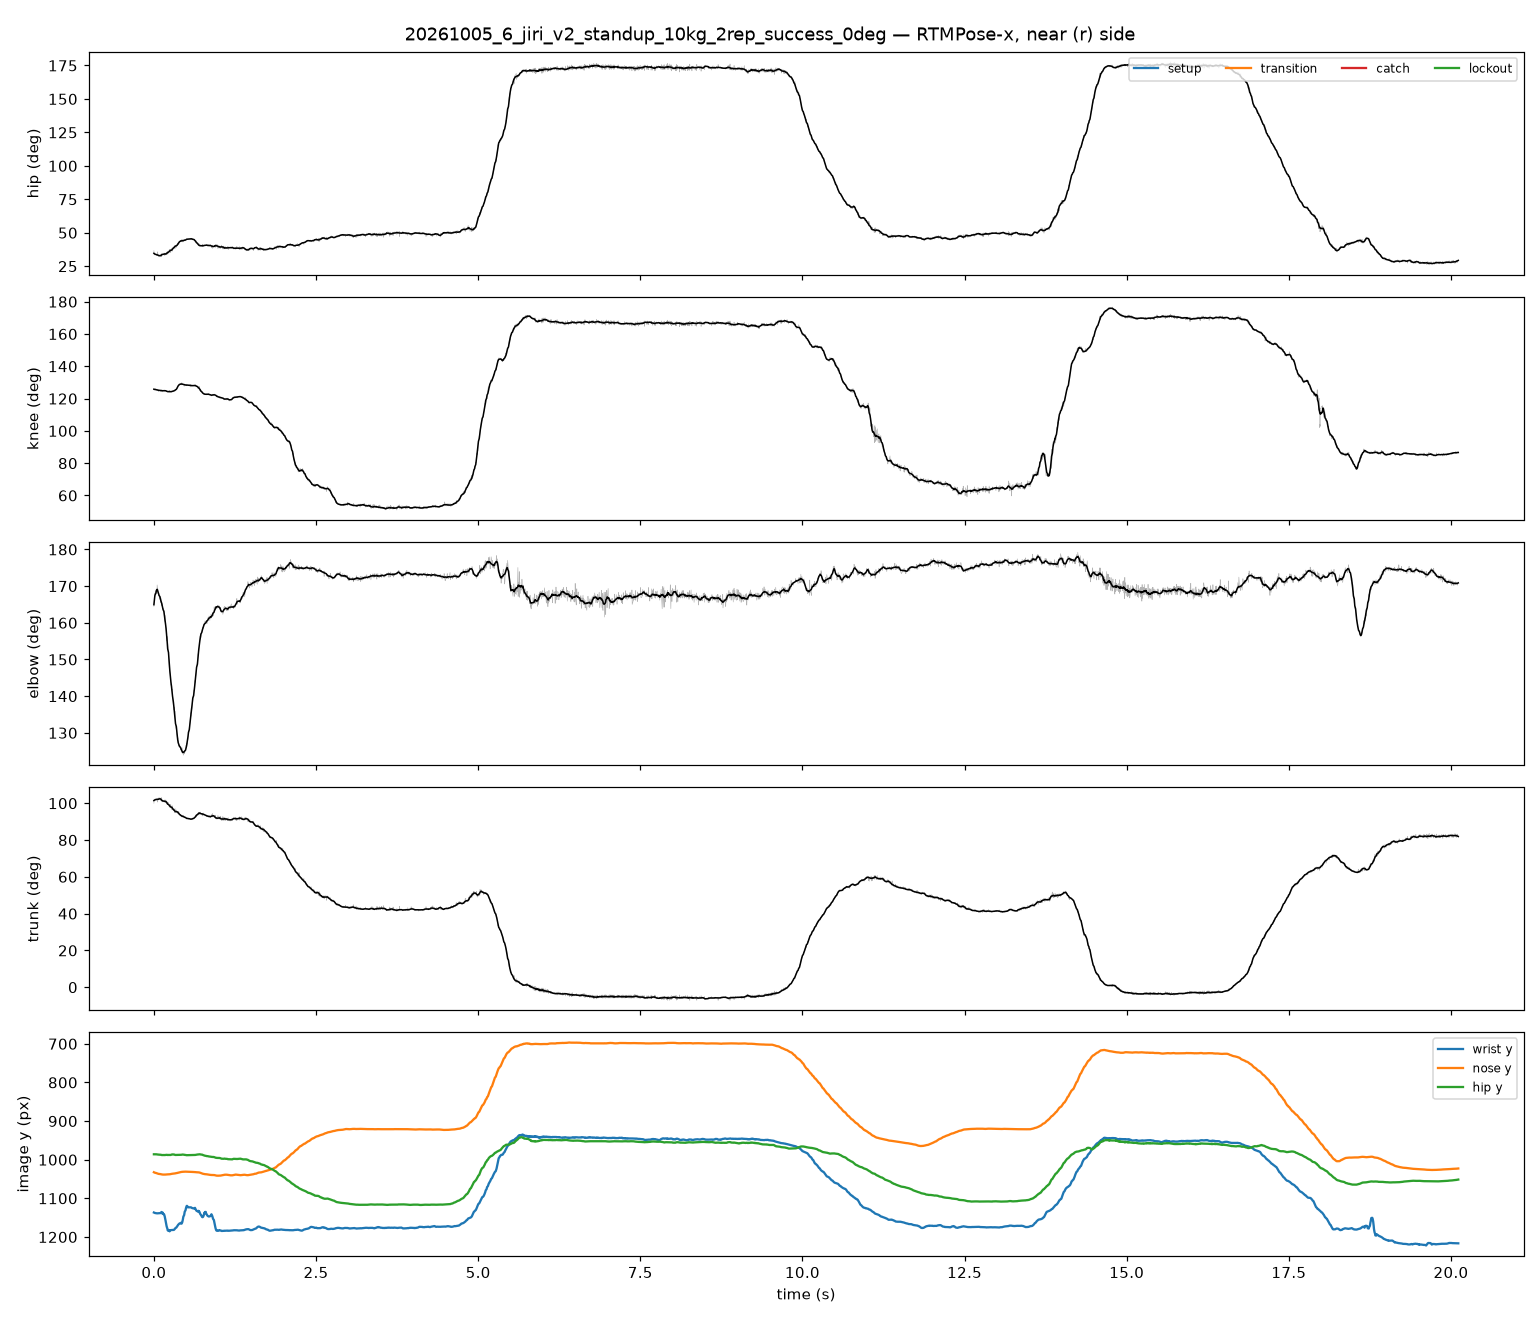

The table this chart was drawn from, first rows:
frame, t_s, hip_raw, knee_raw, elbow_raw, trunk_raw, hip_smooth, knee_smooth, elbow_smooth, trunk_smooth, nose_x, nose_y, nose_score, l_eye_x, l_eye_y, l_eye_score, r_eye_x, r_eye_y, r_eye_score, l_ear_x, l_ear_y, l_ear_score, r_ear_x, r_ear_y
0, 0.00000, 36.59, 126.2, 164.5, 99.99, 34.66, 125.8, 164.9, 101.4, 633.5, 1033, 1.012, 641.5, 1027, 1.016, 638.3, 1021, 1.086, 631.1, 977, 0.684, 624.7, 986.7
1, 0.00417, 33.37, 125.2, 165.1, 102.3, 34.49, 125.8, 165.7, 101.6, 633.4, 1033, 0.969, 641.4, 1024, 0.964, 636.6, 1020, 1.018, 631, 973, 0.435, 623, 987.4
2, 0.00833, 33.86, 125.7, 166.2, 102, 34.33, 125.7, 166.4, 101.7, 633.4, 1033, 0.953, 641.4, 1024, 0.948, 637.4, 1020, 1.008, 630.9, 972.9, 0.435, 622.9, 986.5
3, 0.01250, 33.85, 125.6, 168, 102, 34.18, 125.7, 167, 101.8, 634.1, 1033, 0.966, 641.3, 1025, 0.956, 637.3, 1021, 1.010, 630.9, 973.6, 0.446, 622.9, 987.2
4, 0.01667, 33.63, 125.6, 167.9, 102, 34.03, 125.7, 167.5, 101.8, 634, 1034, 0.962, 642, 1025, 0.949, 637.2, 1021, 1.010, 630.8, 972.7, 0.442, 622.8, 986.4
5, 0.02917, 33.56, 126.2, 169, 102.6, 33.9, 125.6, 168, 101.9, 634, 1034, 0.961, 642, 1025, 0.957, 636.4, 1021, 1.006, 630.7, 973.5, 0.433, 621.9, 988.7
6, 0.03333, 33.2, 125.3, 168.4, 102.2, 33.78, 125.6, 168.4, 102, 633.9, 1033, 0.971, 641.9, 1025, 0.960, 637.1, 1021, 1.002, 629.9, 974.2, 0.445, 621.9, 987.8
7, 0.03750, 33.65, 125.8, 168.2, 102.2, 33.67, 125.5, 168.7, 102.1, 633, 1035, 1.000, 641.8, 1027, 0.983, 637, 1022, 1.042, 629.8, 975.7, 0.529, 621.8, 988.5
8, 0.04167, 33.94, 125.4, 168.5, 101.7, 33.56, 125.5, 168.9, 102.1, 633, 1034, 0.979, 641, 1026, 0.954, 637, 1022, 1.008, 629.7, 975.6, 0.465, 621.7, 988.5
9, 0.04583, 33.25, 125.3, 168, 102.2, 33.47, 125.5, 169.1, 102.2, 632.9, 1036, 1.005, 640.9, 1028, 0.984, 636.9, 1022, 1.050, 629.7, 977.2, 0.544, 621.7, 988.4
10, 0.05000, 33.46, 125.3, 170.3, 102, 33.38, 125.4, 169.1, 102.2, 632.8, 1036, 1.005, 640.8, 1028, 0.986, 636, 1023, 1.052, 629.6, 986.7, 0.533, 621.6, 989.1
11, 0.05417, 33.72, 125, 169.8, 101.7, 33.47, 125.4, 169, 102.1, 631.9, 1036, 1.011, 640, 1028, 0.988, 636, 1023, 1.051, 629.5, 986.6, 0.542, 621.5, 989
12, 0.05833, 35.74, 125.7, 169.4, 100.6, 33.39, 125.3, 168.7, 102.1, 632.7, 1037, 1.047, 640.7, 1030, 1.024, 636.7, 1023, 1.097, 629.5, 980.9, 0.640, 623.1, 988.9
13, 0.06250, 33.22, 125.5, 168, 102.4, 33.37, 125.2, 168.5, 102.1, 633.4, 1036, 1.008, 641.4, 1028, 0.975, 636.6, 1023, 1.032, 630.2, 992.1, 0.535, 622.2, 990.5
14, 0.06667, 32.52, 125.1, 167.9, 102.7, 33.2, 125.2, 168.3, 102.2, 633.3, 1037, 1.005, 641.4, 1028, 0.974, 636.5, 1023, 1.025, 629.3, 991.2, 0.505, 622.1, 990.4
15, 0.07083, 32.98, 125.4, 168, 102.2, 33.15, 125.1, 168, 102.2, 633.3, 1036, 0.995, 640.5, 1028, 0.959, 636.5, 1023, 1.017, 629.3, 993.5, 0.499, 622.1, 991.1
16, 0.07500, 32.56, 124.5, 167.9, 102.4, 33.08, 125.1, 167.8, 102.2, 633.2, 1037, 1.005, 641.2, 1028, 0.966, 636.4, 1024, 1.015, 629.2, 992.6, 0.494, 622, 990.2
17, 0.07917, 32.01, 125.4, 167.5, 103.2, 32.92, 125.1, 167.5, 102.4, 632.3, 1037, 0.995, 640.4, 1028, 0.958, 635.5, 1023, 1.003, 629.1, 993.4, 0.454, 621.9, 991
18, 0.09167, 33.03, 124.8, 166.4, 102.2, 32.86, 125.1, 167.2, 102.4, 632.3, 1037, 1.026, 640.3, 1029, 0.987, 635.5, 1024, 1.043, 629.9, 992.5, 0.576, 621.9, 990.1
19, 0.09583, 32.72, 125.3, 167.2, 102.5, 32.88, 125.1, 166.8, 102.4, 632.2, 1037, 1.015, 640.2, 1028, 0.972, 635.4, 1024, 1.022, 629, 991.6, 0.519, 621.8, 990
20, 0.1, 33.71, 124.6, 165.7, 101.5, 32.89, 125, 166.4, 102.3, 632.1, 1037, 1.029, 640.1, 1030, 1.005, 636.1, 1024, 1.055, 629.7, 989.1, 0.679, 622.5, 990.7
21, 0.1042, 33.07, 124.6, 165.5, 101.9, 32.87, 125, 166.2, 102.3, 632.1, 1037, 1.032, 640.1, 1030, 0.999, 636.1, 1024, 1.051, 628.9, 990.6, 0.641, 621.7, 990.6
22, 0.1083, 32.83, 125.2, 166.8, 102.4, 32.9, 124.9, 166, 102.2, 632, 1038, 1.030, 640, 1031, 0.995, 636, 1024, 1.046, 629.6, 990.6, 0.614, 621.6, 990.6
23, 0.1125, 32.07, 124.8, 166.1, 103.2, 33.21, 124.9, 165.8, 101.9, 631.9, 1038, 1.020, 639.9, 1030, 0.976, 635.9, 1024, 1.027, 628.7, 992.9, 0.570, 621.5, 991.3
24, 0.1167, 34.4, 125.2, 165.5, 101, 33.45, 124.9, 165.5, 101.7, 632.7, 1038, 1.047, 640.7, 1031, 1.010, 636.7, 1025, 1.067, 627.9, 986.4, 0.671, 621.5, 990.4
25, 0.1208, 33, 125.7, 164.7, 102.4, 33.58, 124.8, 165.2, 101.6, 632.7, 1038, 1.011, 640.7, 1030, 0.972, 636.7, 1024, 1.027, 627.9, 992.9, 0.573, 621.5, 991.2
26, 0.125, 33.33, 124.7, 165.1, 101.7, 33.66, 124.9, 164.9, 101.5, 632.7, 1038, 1.032, 640.7, 1031, 1.001, 636.7, 1025, 1.047, 628.7, 990.5, 0.687, 621.5, 991.3
27, 0.1292, 34.49, 124.7, 165.2, 100.7, 33.72, 124.8, 164.6, 101.4, 631.9, 1038, 1.028, 640.7, 1031, 0.994, 636.7, 1025, 1.046, 627.9, 988.1, 0.680, 621.5, 990.5
28, 0.1333, 34.1, 124.4, 163.9, 100.9, 33.82, 124.8, 164.3, 101.3, 631.9, 1038, 1.031, 639.9, 1031, 1.003, 635.9, 1025, 1.046, 628.7, 990.6, 0.700, 621.5, 991.4
29, 0.1375, 33.88, 124.2, 163.7, 100.9, 33.92, 124.8, 163.9, 101.2, 631.9, 1038, 1.020, 639.9, 1031, 0.992, 635.9, 1025, 1.039, 628.7, 988.2, 0.672, 621.5, 990.6
30, 0.1417, 33.59, 124.9, 164, 101.4, 33.88, 124.9, 163.6, 101.2, 631.9, 1038, 1.024, 640.7, 1031, 0.995, 635.9, 1025, 1.041, 628.7, 989.9, 0.674, 621.5, 990.7
31, 0.1542, 34.54, 124.9, 163.5, 100.7, 34.01, 124.9, 163.1, 101.2, 631.9, 1039, 1.027, 639.9, 1031, 1.003, 635.9, 1025, 1.047, 627.9, 989.1, 0.678, 621.5, 990.7
32, 0.1583, 34.89, 125.4, 162.5, 100.8, 34.07, 124.9, 162.6, 101.1, 631.1, 1039, 1.055, 639.9, 1032, 1.026, 635.9, 1025, 1.077, 627.9, 983.6, 0.654, 621.5, 990
33, 0.1625, 33.9, 124.7, 161.9, 101.1, 34.13, 124.9, 162, 101, 631.1, 1039, 1.022, 639.9, 1031, 0.998, 635.9, 1025, 1.036, 627.9, 989.2, 0.691, 620.8, 990.8
34, 0.1667, 32.96, 124.8, 160.4, 101.8, 34.04, 124.9, 161.4, 101.1, 631.1, 1039, 1.014, 639.9, 1031, 0.983, 635.1, 1025, 1.023, 628.7, 987.6, 0.578, 620.8, 990.8
35, 0.1708, 33.59, 125, 162, 101.4, 34.19, 124.9, 160.8, 101, 632.7, 1039, 1.012, 640.6, 1031, 0.989, 635.9, 1025, 1.029, 627.9, 988.5, 0.683, 620.8, 990.9
36, 0.175, 34.71, 124.9, 159.9, 100.7, 34.2, 124.9, 160.3, 100.9, 631.9, 1039, 1.045, 640.6, 1032, 1.007, 636.7, 1025, 1.059, 627.9, 983, 0.670, 621.6, 990.1
37, 0.1792, 34.85, 124.9, 159.9, 100.4, 34.08, 124.9, 159.7, 101, 630.3, 1039, 1.018, 639.9, 1031, 0.996, 635.1, 1025, 1.044, 628.7, 987, 0.664, 620.8, 990.2
38, 0.1833, 33.4, 125.1, 158.7, 101.8, 34.14, 124.9, 159.2, 100.9, 631.1, 1038, 1.010, 639.1, 1030, 0.979, 635.1, 1024, 1.026, 628.7, 990.2, 0.579, 620.8, 990.2
39, 0.1875, 33.69, 124.9, 158.2, 101.3, 34.14, 124.7, 158.5, 100.9, 630.3, 1039, 1.015, 639.9, 1031, 0.989, 635.1, 1024, 1.042, 628.7, 987.1, 0.625, 620.8, 990.2
40, 0.1917, 35.54, 124.9, 157.1, 99.9, 34.22, 124.6, 157.7, 100.7, 630.3, 1039, 1.027, 639.9, 1032, 1.003, 635.1, 1024, 1.055, 628, 984.7, 0.654, 620.8, 990.3
41, 0.1958, 34.33, 124.3, 156.6, 100.2, 34.34, 124.5, 156.8, 100.6, 629.5, 1038, 1.021, 639.1, 1031, 0.999, 635.1, 1024, 1.045, 629.5, 985.6, 0.613, 620.8, 989.5
42, 0.2, 34.76, 124.3, 155, 100, 34.52, 124.5, 155.9, 100.4, 630.3, 1038, 1.019, 639.9, 1031, 0.996, 635.1, 1024, 1.043, 628.8, 985.6, 0.650, 620.8, 989.6
43, 0.2042, 34.33, 124, 156.3, 100.2, 34.91, 124.5, 154.9, 100, 631.1, 1037, 1.019, 640.6, 1029, 0.985, 635.9, 1024, 1.038, 629.5, 986.5, 0.597, 620.8, 988.8
44, 0.2083, 35.23, 124.5, 155.8, 99.77, 35.25, 124.4, 153.9, 99.68, 631.1, 1038, 1.021, 640.6, 1030, 0.994, 635.9, 1024, 1.051, 629.5, 984.1, 0.636, 620.8, 988.9
45, 0.2125, 34.07, 124, 155, 100.5, 35.42, 124.3, 152.9, 99.48, 631.1, 1037, 1.021, 640.6, 1029, 0.986, 636.7, 1024, 1.041, 630.4, 985.8, 0.584, 620.9, 988.9
46, 0.225, 34.34, 124.4, 151.3, 100.4, 35.49, 124.3, 151.9, 99.39, 631.9, 1038, 1.019, 641.4, 1029, 0.978, 636.7, 1024, 1.034, 631.1, 982.6, 0.540, 620.9, 988.2
47, 0.2292, 36.53, 124.3, 150.4, 98.47, 35.66, 124.3, 150.8, 99.22, 631.1, 1038, 1.030, 640.6, 1030, 0.999, 635.9, 1023, 1.064, 629.6, 979.5, 0.599, 621.7, 988.2
48, 0.2333, 36.1, 123.7, 148.6, 98.69, 35.91, 124.3, 149.8, 98.98, 631.9, 1038, 1.019, 641.4, 1030, 0.989, 636.7, 1024, 1.048, 630.4, 981.1, 0.594, 620.9, 988.2
49, 0.2375, 37.46, 125.1, 147.7, 97.98, 35.99, 124.2, 148.8, 98.9, 631.2, 1039, 1.032, 640.7, 1030, 0.994, 636.7, 1024, 1.063, 628.8, 978.6, 0.606, 621.7, 988
50, 0.2417, 37.02, 124.4, 147, 97.98, 36.18, 124.3, 147.7, 98.71, 631.3, 1038, 1.034, 641.5, 1030, 1.001, 636.8, 1023, 1.069, 629.7, 979.9, 0.605, 621.8, 987.8
51, 0.2458, 36.83, 124.4, 147, 98.17, 36.53, 124.3, 146.8, 98.42, 631.3, 1037, 1.013, 640.8, 1030, 0.979, 636.1, 1022, 1.046, 630.5, 978.9, 0.607, 621.8, 987.6
52, 0.25, 37.57, 124.5, 146.1, 97.65, 36.65, 124.3, 146, 98.29, 632.2, 1038, 1.022, 641.7, 1029, 0.986, 636.9, 1023, 1.052, 629.8, 979.5, 0.601, 621.9, 987.4
53, 0.2542, 35.62, 124, 145.5, 99.16, 36.8, 124.3, 145.1, 98.13, 631.4, 1037, 1.008, 641.7, 1028, 0.959, 637, 1023, 1.009, 632.2, 980.9, 0.526, 621.1, 987.2
54, 0.2583, 35.15, 124.1, 144.9, 99.42, 36.83, 124.3, 144.5, 98.06, 632.3, 1037, 0.984, 641.8, 1027, 0.937, 637, 1022, 0.981, 631.5, 974.3, 0.464, 620.4, 987
55, 0.2625, 35.88, 124.3, 143, 98.91, 36.99, 124.3, 143.9, 97.91, 631.5, 1037, 1.007, 641.8, 1028, 0.964, 637.9, 1022, 1.010, 630.7, 981.3, 0.562, 621.2, 987.6
56, 0.2667, 37.62, 124, 143.2, 97.16, 36.97, 124.3, 143.4, 97.89, 631.6, 1037, 1.008, 641.9, 1029, 0.974, 636.4, 1022, 1.029, 630, 977.9, 0.598, 621.3, 987.4
57, 0.2708, 37.88, 124.6, 142.5, 97.12, 36.96, 124.3, 142.7, 97.9, 630.9, 1036, 1.009, 641.2, 1028, 0.976, 636.4, 1022, 1.032, 630.1, 978.5, 0.600, 621.3, 987.2
58, 0.275, 37.4, 124, 143.2, 97.39, 37.13, 124.4, 142, 97.73, 631.7, 1037, 1.005, 642, 1028, 0.973, 637.2, 1022, 1.024, 630.9, 979, 0.613, 621.4, 987
59, 0.2792, 38.57, 124.5, 141.7, 96.43, 37.22, 124.4, 141.4, 97.66, 631.8, 1037, 1.022, 641.3, 1029, 0.985, 636.5, 1022, 1.044, 630.2, 976.5, 0.613, 621.4, 986.8
... 3,964 more rows
